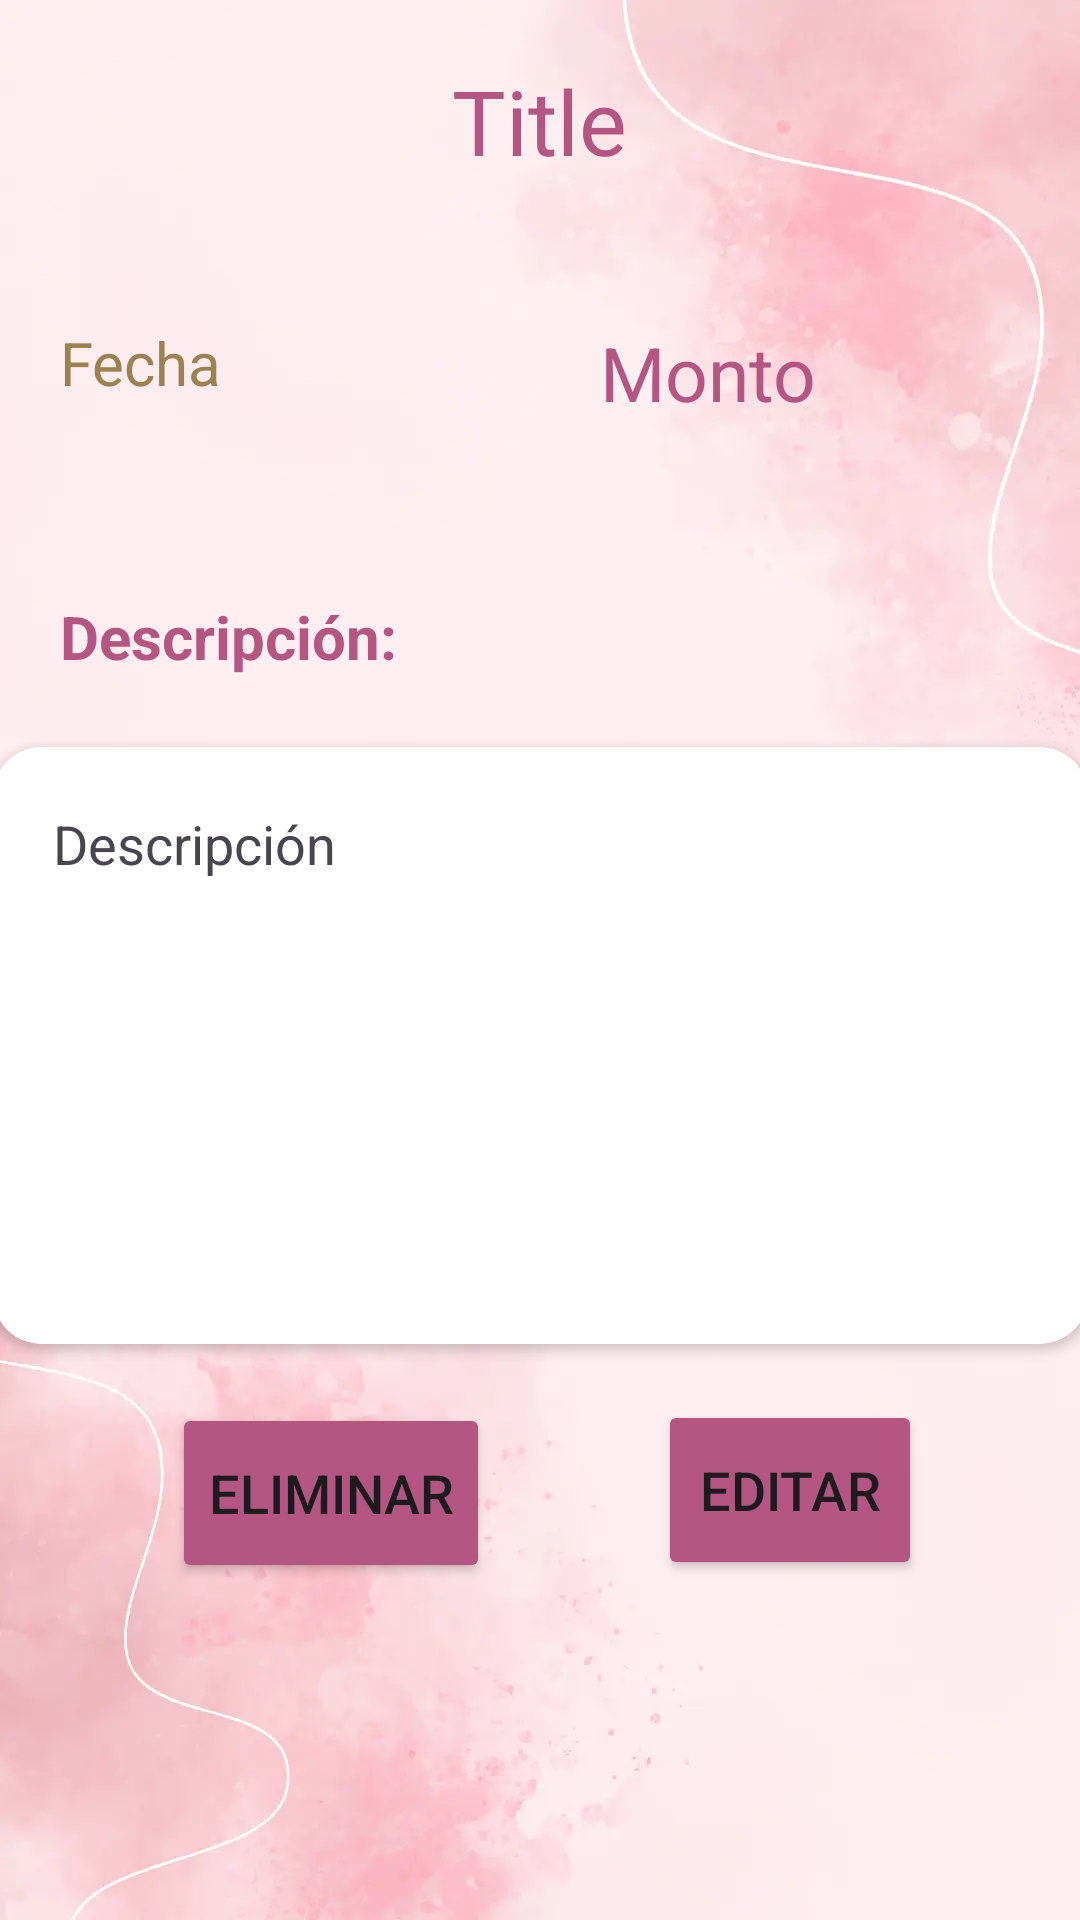

Android layout source for this screen:
<!-- AndroidManifest.xml: application theme Theme.IOT_LAB6_20170404 -->
<!-- res/layout/activity_detail.xml -->
<?xml version="1.0" encoding="utf-8"?>
<LinearLayout
    xmlns:android="http://schemas.android.com/apk/res/android"
    xmlns:app="http://schemas.android.com/apk/res-auto"
    xmlns:tools="http://schemas.android.com/tools"
    android:layout_width="match_parent"
    android:layout_height="match_parent"
    android:orientation="vertical"
    android:background="@drawable/wallpaper"
    tools:context=".DetailActivity">

    <TextView
        android:layout_width="wrap_content"
        android:layout_height="wrap_content"
        android:id="@+id/detailTitle"
        android:paddingTop="20dp"
        android:text="Title"
        android:textSize="30sp"
        android:layout_gravity="center"
        android:textColor="@color/color_principal"
        android:layout_marginBottom="12dp"/>

    <LinearLayout
        android:layout_width="match_parent"
        android:layout_height="wrap_content"
        android:orientation="horizontal"
        android:weightSum="2">

        <TextView
            android:layout_width="match_parent"
            android:layout_height="match_parent"
            android:id="@+id/detailFecha"
            android:text="Fecha"
            android:padding="20dp"
            android:layout_weight="1"
            android:textSize="20sp"
            android:layout_gravity="center"
            android:textColor="@color/secondary"
            android:layout_marginTop="10dp"/>
        <TextView
            android:layout_width="match_parent"
            android:layout_height="match_parent"
            android:id="@+id/detailMonto"
            android:text="Monto"
            android:padding="20dp"
            android:layout_weight="1"
            android:textSize="25sp"
            android:layout_gravity="center"
            android:textColor="@color/color_principal"
            android:layout_marginTop="10dp"/>

    </LinearLayout>

    <androidx.constraintlayout.widget.ConstraintLayout
        android:layout_width="match_parent"
        android:layout_height="400dp">

        <TextView
            android:id="@+id/detailTitleDesc"
            android:layout_width="match_parent"
            android:layout_height="wrap_content"
            android:layout_gravity="center"
            android:padding="20dp"
            android:text="Descripción:"
            android:textColor="@color/color_principal"
            android:textSize="20sp"
            android:textStyle="bold"
            app:layout_constraintBottom_toBottomOf="parent"
            app:layout_constraintEnd_toEndOf="parent"
            app:layout_constraintHorizontal_bias="0.0"
            app:layout_constraintStart_toStartOf="parent"
            app:layout_constraintTop_toTopOf="parent"
            app:layout_constraintVertical_bias="0.068" />

        <Button
            android:id="@+id/edit_button"
            android:layout_width="wrap_content"
            android:layout_height="60dp"

            android:backgroundTint="@color/color_principal"
            android:gravity="center"
            android:text="Editar"
            android:textSize="18sp"
            app:cornerRadius="20dp"
            app:layout_constraintBottom_toBottomOf="parent"
            app:layout_constraintEnd_toEndOf="parent"
            app:layout_constraintHorizontal_bias="0.806"
            app:layout_constraintStart_toStartOf="parent"
            app:layout_constraintTop_toTopOf="parent"
            app:layout_constraintVertical_bias="0.914" />

        <Button
            android:id="@+id/delete_button"
            android:layout_width="wrap_content"
            android:layout_height="60dp"
            android:backgroundTint="@color/color_principal"
            android:gravity="center"
            android:text="Eliminar"
            android:textSize="18sp"
            app:cornerRadius="20dp"
            app:layout_constraintBottom_toBottomOf="parent"
            app:layout_constraintEnd_toEndOf="parent"
            app:layout_constraintHorizontal_bias="0.226"
            app:layout_constraintStart_toStartOf="parent"
            app:layout_constraintTop_toTopOf="parent"
            app:layout_constraintVertical_bias="0.917" />

        <androidx.cardview.widget.CardView
            android:id="@+id/cardView"
            android:layout_width="365dp"
            android:layout_height="199dp"
            app:cardCornerRadius="16dp"
            app:layout_constraintBottom_toBottomOf="parent"
            app:layout_constraintEnd_toEndOf="parent"
            app:layout_constraintHorizontal_bias="0.543"
            app:layout_constraintStart_toStartOf="parent"

            app:layout_constraintTop_toTopOf="parent"
            app:layout_constraintVertical_bias="0.462">

            <TextView
                android:id="@+id/detailDesc"
                android:layout_width="match_parent"
                android:layout_height="match_parent"
                android:background="@drawable/card_border"
                android:padding="20dp"
                android:text="Descripción"
                android:textSize="18sp"
                app:layout_constraintBottom_toBottomOf="parent"
                app:layout_constraintEnd_toEndOf="parent"
                app:layout_constraintHorizontal_bias="0.0"
                app:layout_constraintStart_toStartOf="parent"
                app:layout_constraintTop_toTopOf="parent"
                app:layout_constraintVertical_bias="0.068" />


        </androidx.cardview.widget.CardView>


    </androidx.constraintlayout.widget.ConstraintLayout>




</LinearLayout>
<!-- resources referenced by this layout -->
<resources>
  <color name="color_principal">#B55682</color>
  <color name="secondary">#9C824F</color>
  <!-- drawable wallpaper: webp bitmap (drawable, 16878 bytes) -->
  <style name="Theme.IOT_LAB6_20170404" parent="Base.Theme.IOT_LAB6_20170404" />
  <style name="Base.Theme.IOT_LAB6_20170404" parent="Theme.Material3.DayNight.NoActionBar">
          
          
      </style>
</resources>
